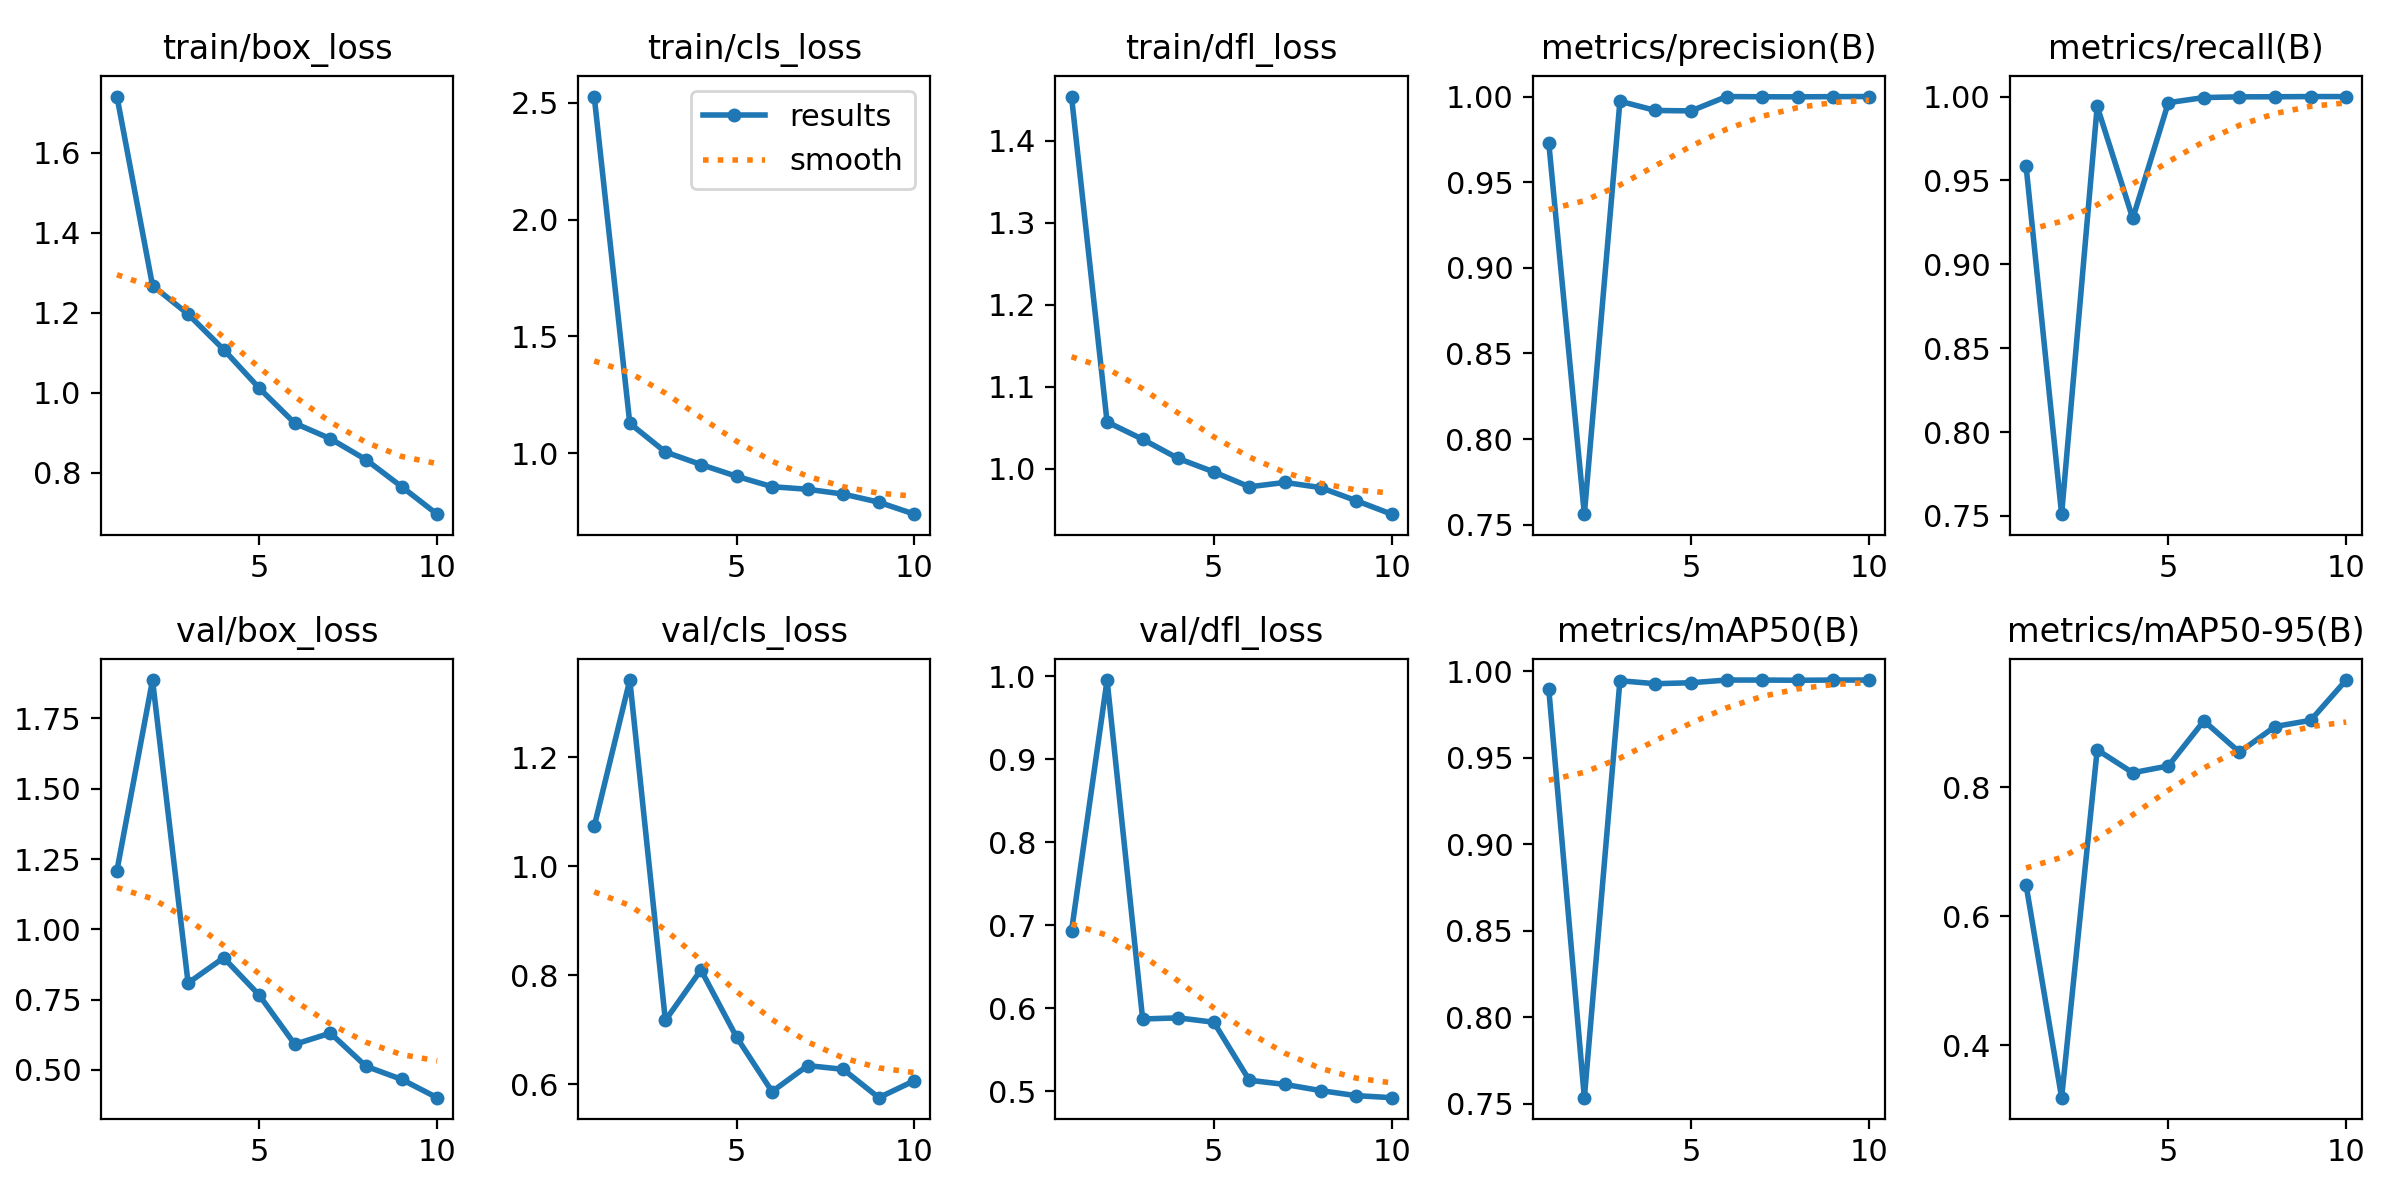

Data behind this chart, as committed beside it:
epoch, time, train/box_loss, train/cls_loss, train/dfl_loss, metrics/precision(B), metrics/recall(B), metrics/mAP50(B), metrics/mAP50-95(B), val/box_loss, val/cls_loss, val/dfl_loss, lr/pg0, lr/pg1, lr/pg2
1, 226.9, 1.74, 2.527, 1.454, 0.9729, 0.9587, 0.9897, 0.6488, 1.209, 1.073, 0.693, 0.0006652, 0.0006652, 0.0006652
2, 452.1, 1.268, 1.128, 1.057, 0.7562, 0.7511, 0.7534, 0.3183, 1.887, 1.342, 0.9953, 0.0012, 0.0012, 0.0012
3, 675.1, 1.196, 1.006, 1.036, 0.9973, 0.9942, 0.9946, 0.8583, 0.8086, 0.7169, 0.5872, 0.001603, 0.001603, 0.001603
4, 895.4, 1.108, 0.952, 1.013, 0.9919, 0.9273, 0.9929, 0.8227, 0.8985, 0.8097, 0.5886, 0.001406, 0.001406, 0.001406
5, 1101, 1.011, 0.9018, 0.9961, 0.9916, 0.9963, 0.9934, 0.8334, 0.7655, 0.6864, 0.5833, 0.001208, 0.001208, 0.001208
6, 1326, 0.9238, 0.8572, 0.9779, 1, 0.9994, 0.995, 0.9033, 0.5907, 0.5863, 0.5134, 0.00101, 0.00101, 0.00101
7, 1558, 0.8852, 0.8461, 0.9833, 0.9999, 0.9998, 0.995, 0.8547, 0.6306, 0.634, 0.5084, 0.000812, 0.000812, 0.000812
8, 1792, 0.8329, 0.8257, 0.977, 0.9998, 0.9999, 0.9949, 0.8945, 0.5126, 0.6272, 0.501, 0.000614, 0.000614, 0.000614
9, 2030, 0.7655, 0.7909, 0.9611, 1, 1, 0.995, 0.9041, 0.4661, 0.5751, 0.495, 0.000416, 0.000416, 0.000416
10, 2257, 0.6967, 0.7397, 0.9446, 1, 1, 0.995, 0.9667, 0.4008, 0.6063, 0.4925, 0.000218, 0.000218, 0.000218
